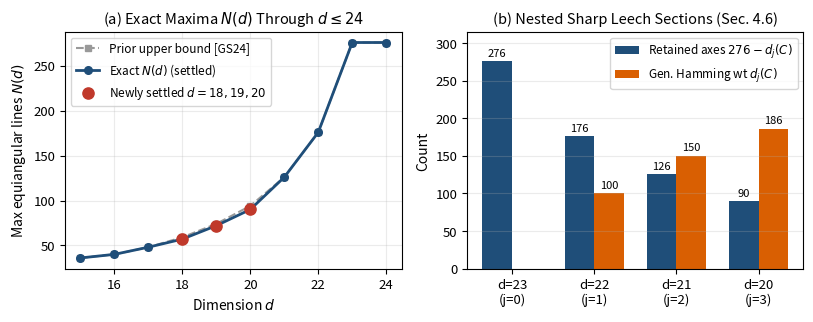
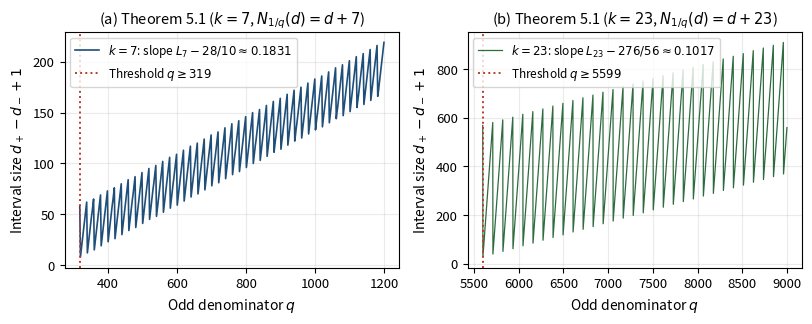
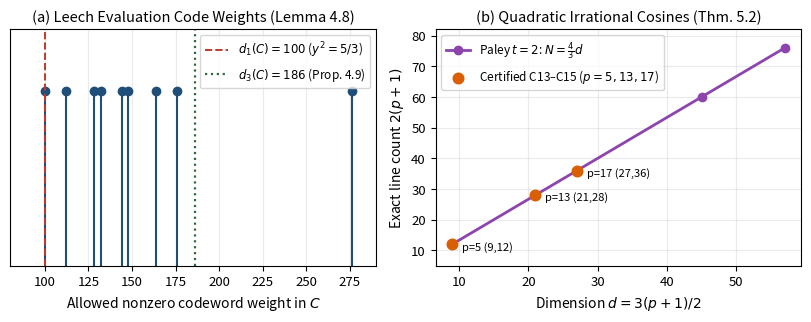

Write the Python code that produced these figures, in order.
"""Generate 3 publication-quality figures for Paper 87 (EQUIANGULAR-D18-20-CERT-1.0)."""

from __future__ import annotations

import math
from pathlib import Path
import matplotlib.pyplot as plt
import numpy as np


def main() -> None:
    out = Path("paper/figures")
    out.mkdir(parents=True, exist_ok=True)
    plt.rcParams.update({
        "font.size": 9.5,
        "axes.labelsize": 10,
        "axes.titlesize": 10.5,
        "legend.fontsize": 8.5,
        "figure.dpi": 220,
    })

    # Fig 1: Settled real equiangular line maxima N(d) across d=15..24 & nested Leech sections
    fig, (ax1, ax2) = plt.subplots(1, 2, figsize=(8.2, 3.3))
    dims = [15, 16, 17, 18, 19, 20, 21, 22, 23, 24]
    exact_N = [36, 40, 48, 57, 72, 90, 126, 176, 276, 276]
    prev_ub = [36, 40, 48, 59, 74, 94, 126, 176, 276, 276]
    ax1.plot(dims, prev_ub, ls="--", marker="s", ms=5, color="#999999", label="Prior upper bound [GS24]")
    ax1.plot(dims, exact_N, lw=2.0, marker="o", ms=5.5, color="#1f4e79", label="Exact $N(d)$ (settled)")
    ax1.scatter([18, 19, 20], [57, 72, 90], color="#c0392b", s=65, zorder=6, label="Newly settled $d=18,19,20$")
    ax1.set_xlabel(r"Dimension $d$")
    ax1.set_ylabel(r"Max equiangular lines $N(d)$")
    ax1.set_title(r"(a) Exact Maxima $N(d)$ Through $d \leq 24$")
    ax1.grid(alpha=0.25)
    ax1.legend(loc="upper left", frameon=True)

    sec_dims = [23, 22, 21, 20]
    axes_cnt = [276, 176, 126, 90]
    ghw = [0, 100, 150, 186]
    x = np.arange(len(sec_dims))
    w = 0.36
    b1 = ax2.bar(x - w / 2, axes_cnt, width=w, color="#1f4e79", label=r"Retained axes $276 - d_j(C)$")
    b2 = ax2.bar(x + w / 2, ghw, width=w, color="#d95f02", label=r"Gen. Hamming wt $d_j(C)$")
    for bars in (b1, b2):
        for b in bars:
            h = b.get_height()
            if h > 0:
                ax2.text(b.get_x() + b.get_width() / 2, h + 4, f"{int(h)}", ha="center", va="bottom", fontsize=8)
    ax2.set_xticks(x)
    ax2.set_xticklabels([f"d={d}\n(j={23-d})" for d in sec_dims])
    ax2.set_ylim(0, 315)
    ax2.set_ylabel("Count")
    ax2.set_title("(b) Nested Sharp Leech Sections (Sec. 4.6)")
    ax2.grid(axis="y", alpha=0.25)
    ax2.legend(loc="upper right", frameon=True)
    fig.tight_layout()
    fig.savefig(out / "fig1_maxima_and_leech_sections.png", dpi=220)
    plt.close(fig)

    # Fig 2: Theorem 5.1 sharp fixed-angle intervals d_+ - d_- + 1 vs odd q
    fig, (ax1, ax2) = plt.subplots(1, 2, figsize=(8.2, 3.3))
    L7 = 72.0 / (7.0 * math.sqrt(10.0) + 2.0)
    L23 = 600.0 / (23.0 * math.sqrt(26.0) + 2.0)

    def interval_len(q_val: int, k: int) -> int:
        M, b, Lk = (28, 10, L7) if k == 7 else (276, 56, L23)
        Q = q_val + 1
        t = 2 * ((Q + 2 * b - 1) // (2 * b))
        r = (b * t - Q) // 2
        dm = M * t - k
        dp = int(math.floor(Lk * Q)) - k - 1
        return (dp - dm + 1) if (r < t and dm <= dp) else 0

    qs7 = list(range(319, 1201, 2))
    lens7 = [interval_len(q, 7) for q in qs7]
    ax1.plot(qs7, lens7, lw=1.2, color="#1f4e79", label=r"$k=7$: slope $L_7 - 28/10 \approx 0.1831$")
    ax1.axvline(319, ls=":", color="#c0392b", lw=1.4, label=r"Threshold $q \geq 319$")
    ax1.set_xlabel(r"Odd denominator $q$")
    ax1.set_ylabel(r"Interval size $d_+ - d_- + 1$")
    ax1.set_title(r"(a) Theorem 5.1 ($k=7$, $N_{1/q}(d)=d+7$)")
    ax1.grid(alpha=0.25)
    ax1.legend(loc="upper left", frameon=True)

    qs23 = list(range(5599, 9001, 2))
    lens23 = [interval_len(q, 23) for q in qs23]
    ax2.plot(qs23, lens23, lw=0.9, color="#2e6b3e", label=r"$k=23$: slope $L_{23} - 276/56 \approx 0.1017$")
    ax2.axvline(5599, ls=":", color="#c0392b", lw=1.4, label=r"Threshold $q \geq 5599$")
    ax2.set_xlabel(r"Odd denominator $q$")
    ax2.set_ylabel(r"Interval size $d_+ - d_- + 1$")
    ax2.set_title(r"(b) Theorem 5.1 ($k=23$, $N_{1/q}(d)=d+23$)")
    ax2.grid(alpha=0.25)
    ax2.legend(loc="upper left", frameon=True)
    fig.tight_layout()
    fig.savefig(out / "fig2_fixed_angle_intervals.png", dpi=220)
    plt.close(fig)

    # Fig 3: Lemma 4.8 evaluation-code weight spectrum & Theorem 5.2 Paley conference family
    fig, (ax1, ax2) = plt.subplots(1, 2, figsize=(8.2, 3.3))
    wts = [100, 112, 128, 132, 144, 148, 164, 176, 276]
    y_pos = np.ones(len(wts))
    ax1.stem(wts, y_pos, linefmt="#1f4e79", markerfmt="o", basefmt=" ")
    ax1.axvline(100, ls="--", color="#c0392b", lw=1.4, label=r"$d_1(C)=100$ ($y^2=5/3$)")
    ax1.axvline(186, ls=":", color="#2e6b3e", lw=1.6, label=r"$d_3(C)=186$ (Prop. 4.9)")
    ax1.set_yticks([])
    ax1.set_ylim(0, 1.35)
    ax1.set_xlim(80, 290)
    ax1.set_xlabel("Allowed nonzero codeword weight in $C$")
    ax1.set_title("(a) Leech Evaluation Code Weights (Lemma 4.8)")
    ax1.grid(axis="x", alpha=0.25)
    ax1.legend(loc="upper right", frameon=True)

    ps = [5, 13, 17, 29, 37]
    ds = [3 * (p + 1) // 2 for p in ps]
    ns = [2 * (p + 1) for p in ps]
    ax2.plot(ds, ns, lw=2.0, marker="o", color="#8e44ad", label=r"Paley $t=2$: $N = \frac{4}{3} d$")
    ax2.scatter(ds[:3], ns[:3], color="#d95f02", s=58, zorder=6, label="Certified C13–C15 ($p=5,13,17$)")
    for p, d, n in zip(ps[:3], ds[:3], ns[:3]):
        ax2.annotate(f"p={p} ({d},{n})", (d, n), textcoords="offset points", xytext=(7, -4), fontsize=8.0)
    ax2.set_ylim(5, 82)
    ax2.set_xlabel(r"Dimension $d = 3(p+1)/2$")
    ax2.set_ylabel(r"Exact line count $2(p+1)$")
    ax2.set_title(r"(b) Quadratic Irrational Cosines (Thm. 5.2)")
    ax2.grid(alpha=0.25)
    ax2.legend(loc="upper left", frameon=True)
    fig.tight_layout()
    fig.savefig(out / "fig3_golay_weights_and_paley.png", dpi=220)
    plt.close(fig)
    print("Generated 3 figures for Paper 87.")


if __name__ == "__main__":
    main()
